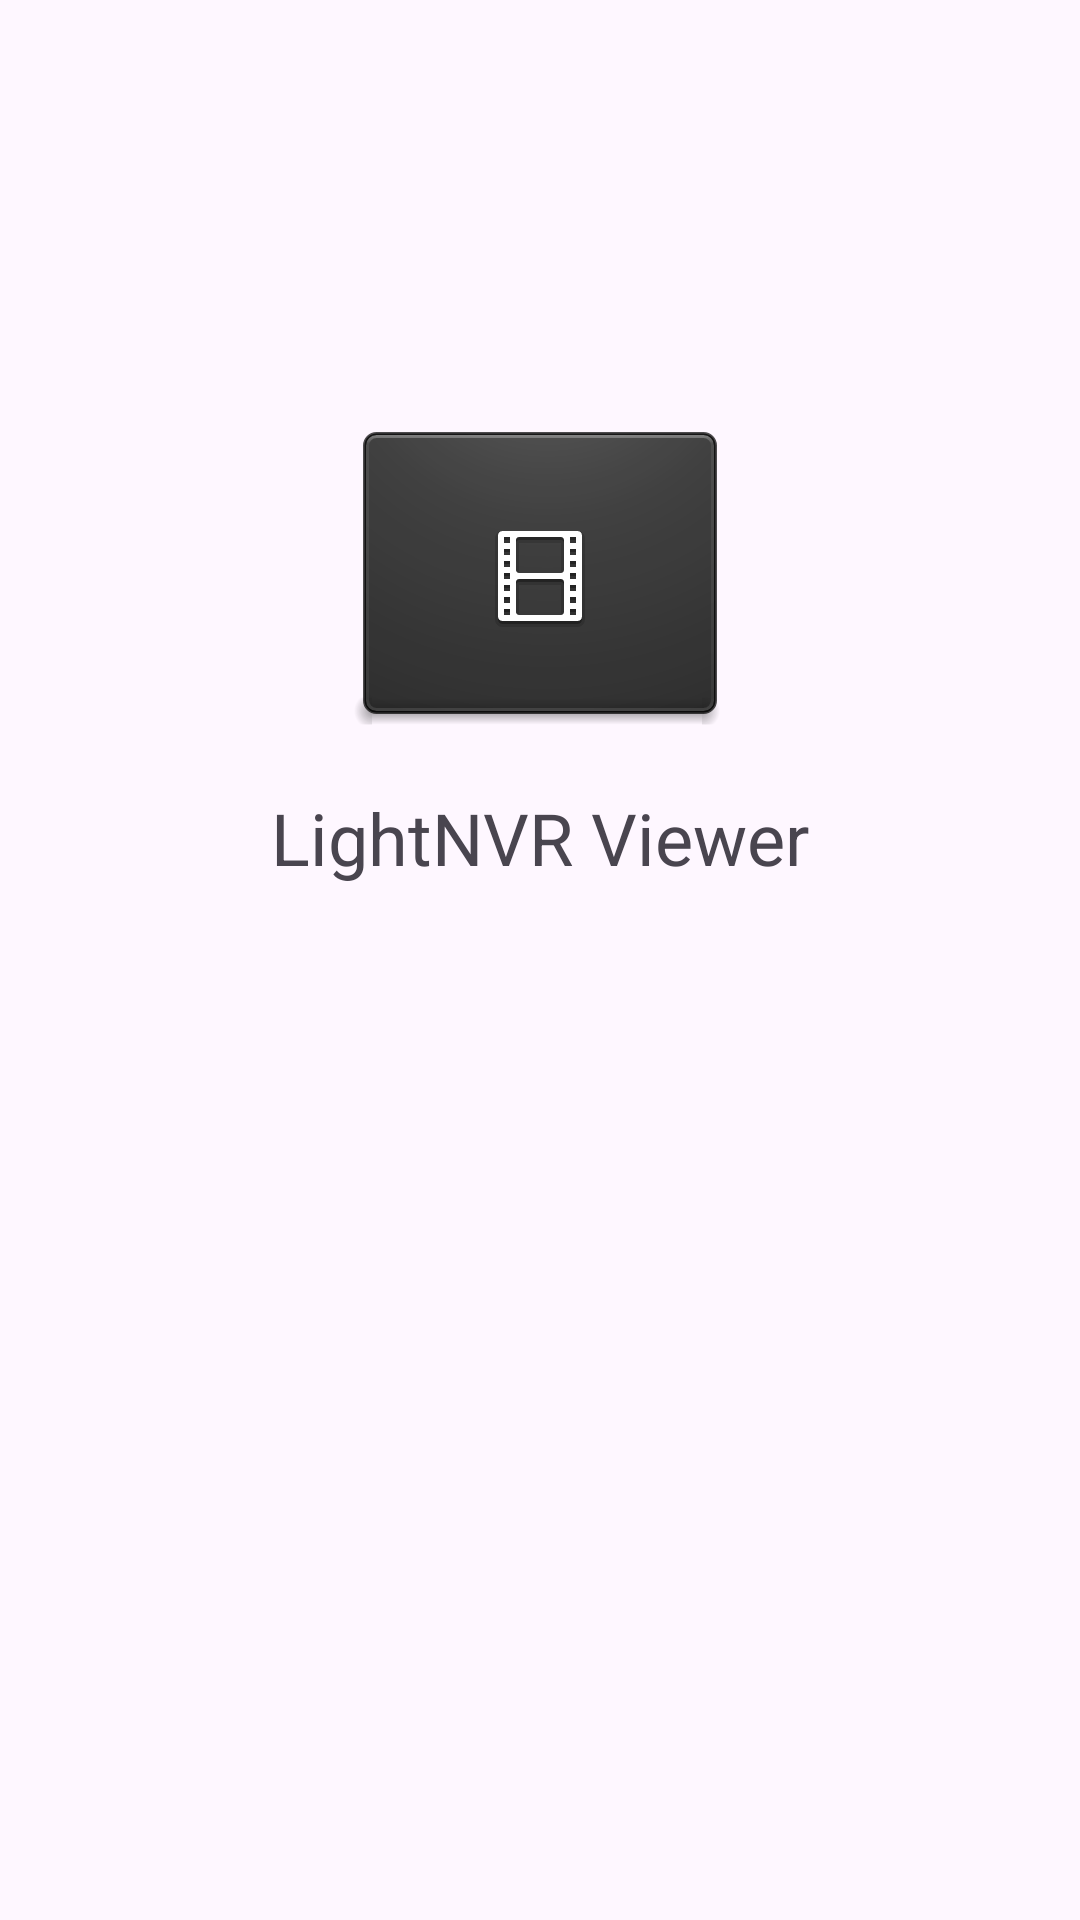

Layout XML and referenced resources for this Android screen:
<!-- AndroidManifest.xml: application theme Theme.LightNVRViewer -->
<!-- res/layout/activity_splash.xml -->
<?xml version="1.0" encoding="utf-8"?>
<RelativeLayout
    xmlns:android="http://schemas.android.com/apk/res/android"
    android:layout_width="match_parent"
    android:layout_height="match_parent"
    android:orientation="vertical">

    <ImageView
        android:id="@+id/image"
        android:layout_width="wrap_content"
        android:layout_height="wrap_content"
        android:importantForAccessibility="no"
        android:scaleType="centerCrop"
        android:src="@drawable/video_x_generic"
        android:layout_marginTop="120dp"
        android:layout_centerHorizontal="true"/>

    <TextView
        android:layout_width="wrap_content"
        android:layout_height="wrap_content"
        android:text="@string/app_name"
        android:textSize="24sp"
        android:layout_marginTop="15dp"
        android:layout_below="@+id/image"
        android:layout_centerHorizontal="true"/>

</RelativeLayout>
<!-- resources referenced by this layout -->
<resources>
  <!-- drawable video_x_generic: vector/xml drawable (drawable, 6905 chars, omitted) -->
  <string name="app_name">LightNVR Viewer</string>
  <style name="Theme.LightNVRViewer" parent="Base.Theme.LightNVRViewer" />
  <style name="Base.Theme.LightNVRViewer" parent="Theme.Material3.DayNight.NoActionBar">
          
          
          <item name="android:windowIsTranslucent">true</item>
          <item name="android:statusBarColor">@android:color/transparent</item>
          <item name="android:navigationBarColor">@android:color/transparent</item>
          <item name="android:windowLightStatusBar">true</item>
      </style>
</resources>
